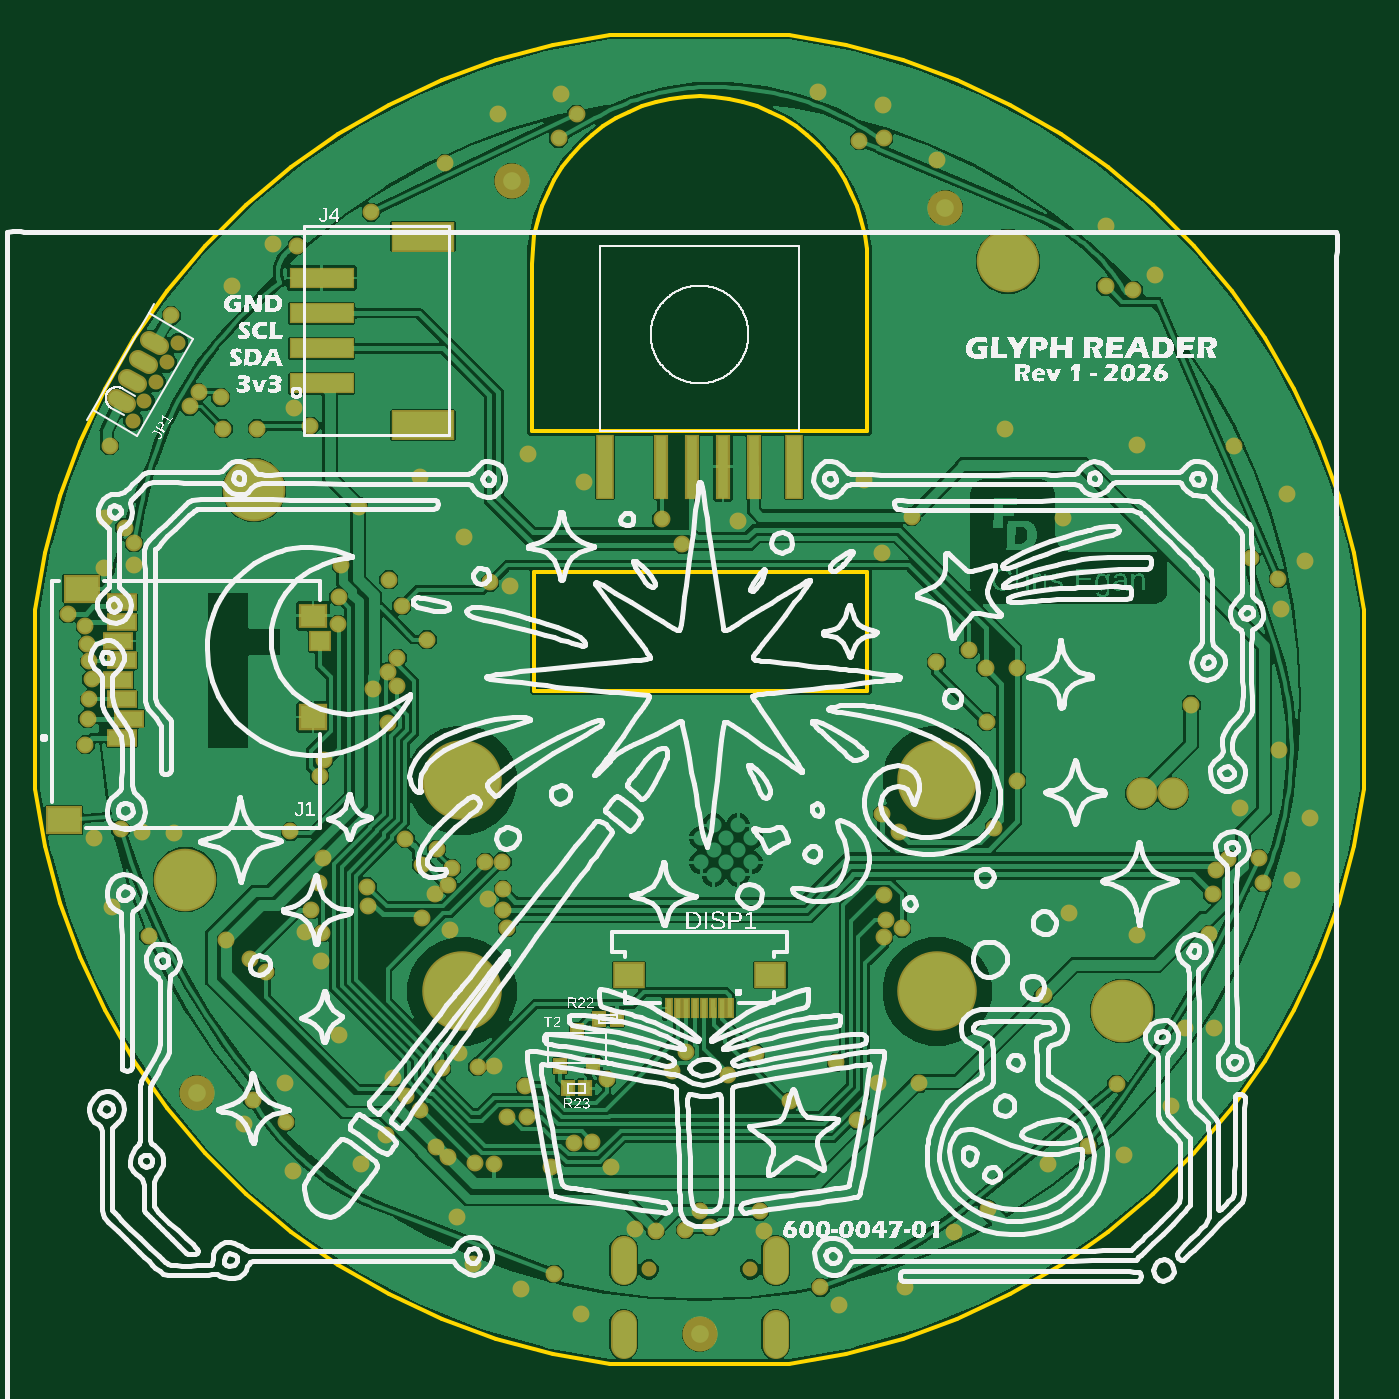
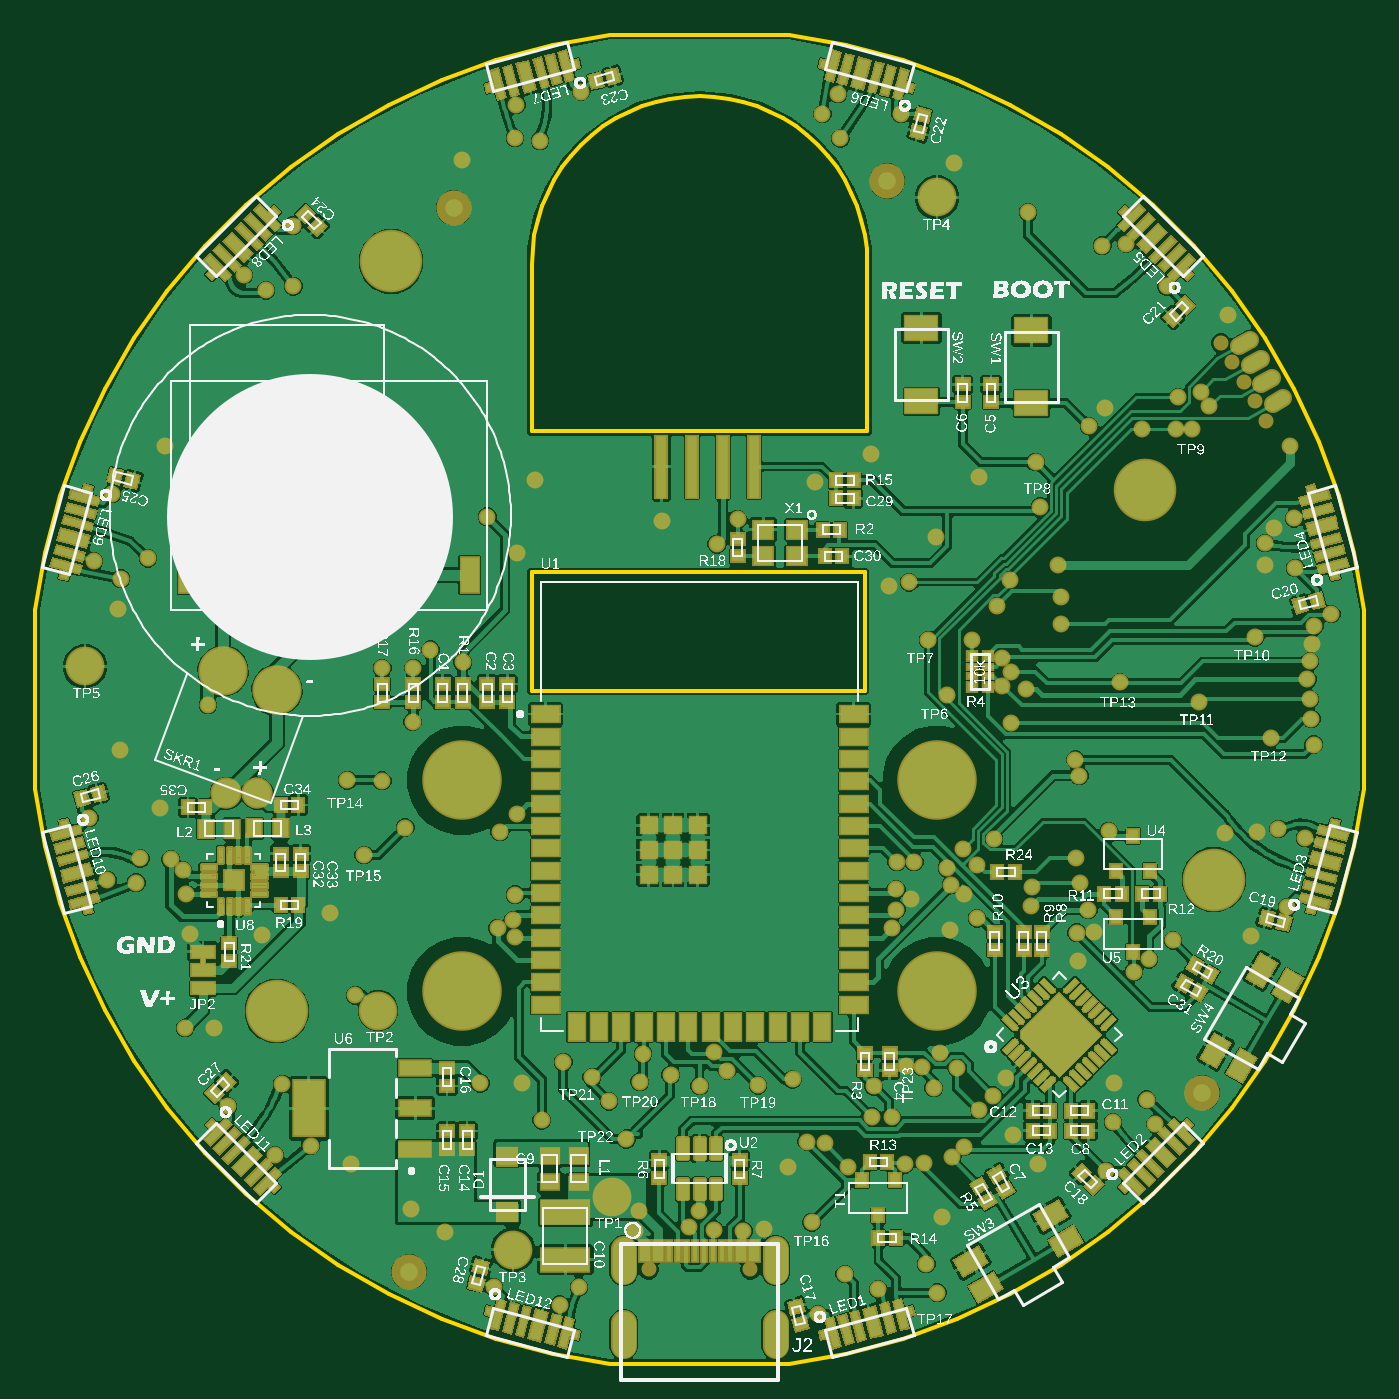
Circuit board: 9 layer files. Board 75.5 x 75.5 mm.
- bottom_copper: copper_bottom.gbr (239696 bytes)
- top_copper: copper_top.gbr (123709 bytes)
- outline: profile.gbr (7622 bytes)
- bottom_silk: silkscreen_bottom.gbr (498686 bytes)
- top_silk: silkscreen_top.gbr (197848 bytes)
- bottom_mask: soldermask_bottom.gbr (37097 bytes)
- top_mask: soldermask_top.gbr (5903 bytes)
- paste: solderpaste_bottom.gbr (36388 bytes)
- paste: solderpaste_top.gbr (1359 bytes)

=== bottom_copper: copper_bottom.gbr (239696 bytes, source omitted) ===
=== top_copper: copper_top.gbr (123709 bytes, source omitted) ===
=== outline: profile.gbr (7622 bytes, source omitted) ===
=== bottom_silk: silkscreen_bottom.gbr (498686 bytes, source omitted) ===
=== top_silk: silkscreen_top.gbr (197848 bytes, source omitted) ===
=== bottom_mask: soldermask_bottom.gbr (37097 bytes, source omitted) ===
=== top_mask: soldermask_top.gbr ===
G04 EAGLE Gerber RS-274X export*
G75*
%MOMM*%
%FSLAX34Y34*%
%LPD*%
%INSoldermask Top*%
%IPPOS*%
%AMOC8*
5,1,8,0,0,1.08239X$1,22.5*%
G01*
G04 Define Apertures*
%ADD10R,2.103200X1.603200*%
%ADD11R,1.603200X1.403200*%
%ADD12R,1.243200X1.203200*%
%ADD13R,1.703200X1.003200*%
%ADD14R,1.603200X1.503200*%
%ADD15C,0.853200*%
%ADD16C,1.503200*%
%ADD17R,3.703200X1.203200*%
%ADD18R,3.603200X1.703200*%
%ADD19R,0.803200X3.703200*%
%ADD20R,1.003200X3.703200*%
%ADD21R,1.853200X1.503200*%
%ADD22R,0.503200X1.203200*%
%ADD23C,4.519200*%
%ADD24R,0.803200X0.903200*%
%ADD25C,1.003200*%
%ADD26C,2.000000*%
%ADD27C,0.959600*%
%ADD28C,1.778200*%
%ADD29C,3.556000*%
D10*
X19904Y312456D03*
D11*
X161404Y428556D03*
D12*
X165104Y414056D03*
D10*
X29904Y443956D03*
D13*
X52804Y381156D03*
X52804Y403156D03*
X52804Y425156D03*
X52804Y436156D03*
X52804Y359156D03*
X56804Y370156D03*
X50804Y392156D03*
X50804Y414156D03*
D14*
X161404Y371056D03*
D15*
X409900Y57120D03*
D16*
X424200Y26820D02*
X424200Y13820D01*
X337800Y13820D02*
X337800Y26820D01*
X424200Y55620D02*
X424200Y68620D01*
X337800Y68620D02*
X337800Y55620D01*
D15*
X352100Y57120D03*
D17*
X166370Y560550D03*
X166370Y580550D03*
D18*
X223870Y644050D03*
X223870Y537050D03*
D17*
X166370Y600550D03*
X166370Y620550D03*
D19*
X411750Y513347D03*
X394250Y513347D03*
X376750Y513347D03*
X359250Y513347D03*
D20*
X327250Y513347D03*
X434750Y513347D03*
D21*
X421250Y224600D03*
X340750Y224600D03*
D22*
X398500Y205600D03*
X393500Y205600D03*
X388500Y205600D03*
X383500Y205600D03*
X378500Y205600D03*
X373500Y205600D03*
X368500Y205600D03*
X363500Y205600D03*
D23*
X516000Y215100D03*
X246000Y215100D03*
X246000Y335100D03*
X516000Y335100D03*
D24*
X301650Y172880D03*
X320650Y172880D03*
X311150Y192880D03*
X333930Y199390D03*
X323930Y199390D03*
X316150Y160020D03*
X306150Y160020D03*
D25*
X55373Y548994D02*
X49311Y552494D01*
X55661Y563493D02*
X61723Y559993D01*
X68073Y570991D02*
X62011Y574491D01*
X68361Y585490D02*
X74423Y581990D01*
D15*
X84570Y583464D03*
X78220Y572466D03*
X71870Y561467D03*
X65520Y550468D03*
X59170Y539470D03*
D26*
X520700Y660400D03*
X274320Y675640D03*
X381000Y20320D03*
X95250Y157480D03*
D27*
X240422Y285262D03*
X231533Y295990D03*
X543560Y398780D03*
X371270Y469216D03*
X494538Y305816D03*
X548259Y308229D03*
X561340Y398780D03*
X484886Y315976D03*
X561340Y334772D03*
X413141Y179687D03*
X365344Y170116D03*
X373053Y180892D03*
X432494Y152626D03*
X417727Y78843D03*
X344170Y80010D03*
X33020Y412496D03*
X246888Y473456D03*
X273304Y445516D03*
X474472Y505968D03*
X221996Y507238D03*
X629412Y525780D03*
X587502Y484124D03*
X554736Y534670D03*
X59690Y457200D03*
X54356Y478536D03*
X243332Y87122D03*
X188468Y116840D03*
X145542Y163322D03*
X176276Y190500D03*
X202692Y133350D03*
X64444Y305951D03*
X67908Y246595D03*
X315468Y504444D03*
X283718Y520446D03*
X82567Y304979D03*
X402590Y482516D03*
X591058Y259588D03*
X579120Y116840D03*
X656956Y194041D03*
X525597Y78232D03*
X711200Y432308D03*
X710431Y352147D03*
X684784Y525272D03*
X516128Y687578D03*
X236220Y685800D03*
X484632Y464058D03*
X206911Y166017D03*
X261067Y267761D03*
X670298Y247681D03*
X482120Y163322D03*
X263944Y172974D03*
X330866Y115412D03*
X166116Y232156D03*
X156718Y248666D03*
X238923Y249882D03*
X150431Y546417D03*
X80772Y599186D03*
X629412Y247396D03*
X687832Y319278D03*
X230579Y270256D03*
X244202Y180318D03*
X35560Y392430D03*
X501650Y484886D03*
X544068Y368300D03*
X515620Y402082D03*
X237820Y121234D03*
X112034Y244046D03*
X167160Y290828D03*
X505615Y162913D03*
X282067Y161163D03*
X271798Y143528D03*
X309608Y129060D03*
X296418Y115598D03*
X264414Y116868D03*
X576606Y212826D03*
X187517Y490546D03*
X230962Y126731D03*
X226314Y415036D03*
X195608Y386974D03*
X134366Y226314D03*
X91267Y547487D03*
X110490Y534924D03*
X159766Y536448D03*
X129540Y534924D03*
X204426Y449044D03*
X214249Y155829D03*
X268986Y288798D03*
X253478Y117870D03*
X234611Y171309D03*
X222123Y147955D03*
X33274Y370078D03*
X470740Y141908D03*
X203934Y367869D03*
X495808Y250952D03*
X397322Y167765D03*
X458443Y174877D03*
X165128Y337684D03*
X238021Y275666D03*
X223131Y287155D03*
X213727Y301854D03*
X96329Y555652D03*
X261874Y447548D03*
X533908Y409194D03*
X211760Y434010D03*
X108915Y552653D03*
X148548Y306112D03*
X175852Y439253D03*
X415290Y90170D03*
X356068Y79208D03*
X45720Y525272D03*
X177292Y457454D03*
X381041Y90211D03*
X22098Y429514D03*
X32053Y355395D03*
X313690Y31750D03*
X279400Y45720D03*
X121920Y139700D03*
X36830Y302260D03*
X43180Y483870D03*
X302260Y725170D03*
X485140Y718820D03*
X640080Y622300D03*
X725170Y459740D03*
X622300Y121920D03*
X497840Y46990D03*
X149860Y113030D03*
X46990Y262890D03*
X42418Y455676D03*
X115570Y615696D03*
X266700Y713740D03*
X448310Y726440D03*
X612140Y650240D03*
X715010Y497840D03*
X727710Y313690D03*
X648970Y149860D03*
X544830Y91440D03*
X460520Y37053D03*
X252222Y60198D03*
X717550Y278384D03*
X138541Y640080D03*
X673354Y194310D03*
X372860Y79792D03*
X387032Y81372D03*
X192751Y263887D03*
X223240Y256714D03*
X125739Y233258D03*
X160048Y261366D03*
X320040Y129794D03*
X282780Y143947D03*
X298450Y54610D03*
X127000Y153670D03*
X146050Y140970D03*
X52070Y307340D03*
X167386Y346772D03*
X175344Y423644D03*
X59690Y469900D03*
X152200Y638879D03*
X194310Y657860D03*
X311150Y713740D03*
X300990Y699770D03*
X485810Y700084D03*
X694436Y461264D03*
X701040Y276860D03*
X709930Y449580D03*
X611828Y615732D03*
X471718Y698562D03*
X627411Y613475D03*
X618094Y162529D03*
X449580Y46990D03*
X601980Y127530D03*
X698726Y290641D03*
X359410Y483384D03*
X271530Y251210D03*
X672592Y270256D03*
X269240Y261620D03*
X674624Y283972D03*
X269240Y273050D03*
X681482Y290068D03*
D28*
X649986Y327660D03*
D27*
X660400Y377952D03*
D28*
X632421Y327623D03*
D27*
X164996Y276860D03*
X166652Y248412D03*
X192250Y274582D03*
X259033Y288591D03*
X328164Y165072D03*
D29*
X621284Y203962D03*
X556260Y629920D03*
X127855Y499965D03*
X88757Y278591D03*
D27*
X31750Y422656D03*
X485676Y270030D03*
X209182Y404606D03*
X34290Y381000D03*
X486842Y255504D03*
X209182Y388890D03*
X34290Y402590D03*
X485771Y245749D03*
X204188Y396748D03*
X254856Y172372D03*
M02*

=== paste: solderpaste_bottom.gbr (36388 bytes, source omitted) ===
=== paste: solderpaste_top.gbr ===
G04 EAGLE Gerber RS-274X export*
G75*
%MOMM*%
%FSLAX34Y34*%
%LPD*%
%INSolderpaste Top*%
%IPPOS*%
%AMOC8*
5,1,8,0,0,1.08239X$1,22.5*%
G01*
G04 Define Apertures*
%ADD10R,1.900000X1.400000*%
%ADD11R,1.400000X1.200000*%
%ADD12R,1.040000X1.000000*%
%ADD13R,1.500000X0.800000*%
%ADD14R,1.400000X1.300000*%
%ADD15R,3.500000X1.000000*%
%ADD16R,3.400000X1.500000*%
%ADD17R,0.600000X3.500000*%
%ADD18R,0.800000X3.500000*%
%ADD19R,1.650000X1.300000*%
%ADD20R,0.300000X1.000000*%
%ADD21R,0.600000X0.700000*%
D10*
X19904Y312456D03*
D11*
X161404Y428556D03*
D12*
X165104Y414056D03*
D10*
X29904Y443956D03*
D13*
X52804Y381156D03*
X52804Y403156D03*
X52804Y425156D03*
X52804Y436156D03*
X52804Y359156D03*
X56804Y370156D03*
X50804Y392156D03*
X50804Y414156D03*
D14*
X161404Y371056D03*
D15*
X166370Y560550D03*
X166370Y580550D03*
D16*
X223870Y644050D03*
X223870Y537050D03*
D15*
X166370Y600550D03*
X166370Y620550D03*
D17*
X411750Y513347D03*
X394250Y513347D03*
X376750Y513347D03*
X359250Y513347D03*
D18*
X327250Y513347D03*
X434750Y513347D03*
D19*
X421250Y224600D03*
X340750Y224600D03*
D20*
X398500Y205600D03*
X393500Y205600D03*
X388500Y205600D03*
X383500Y205600D03*
X378500Y205600D03*
X373500Y205600D03*
X368500Y205600D03*
X363500Y205600D03*
D21*
X301650Y172880D03*
X320650Y172880D03*
X311150Y192880D03*
X333930Y199390D03*
X323930Y199390D03*
X316150Y160020D03*
X306150Y160020D03*
M02*

